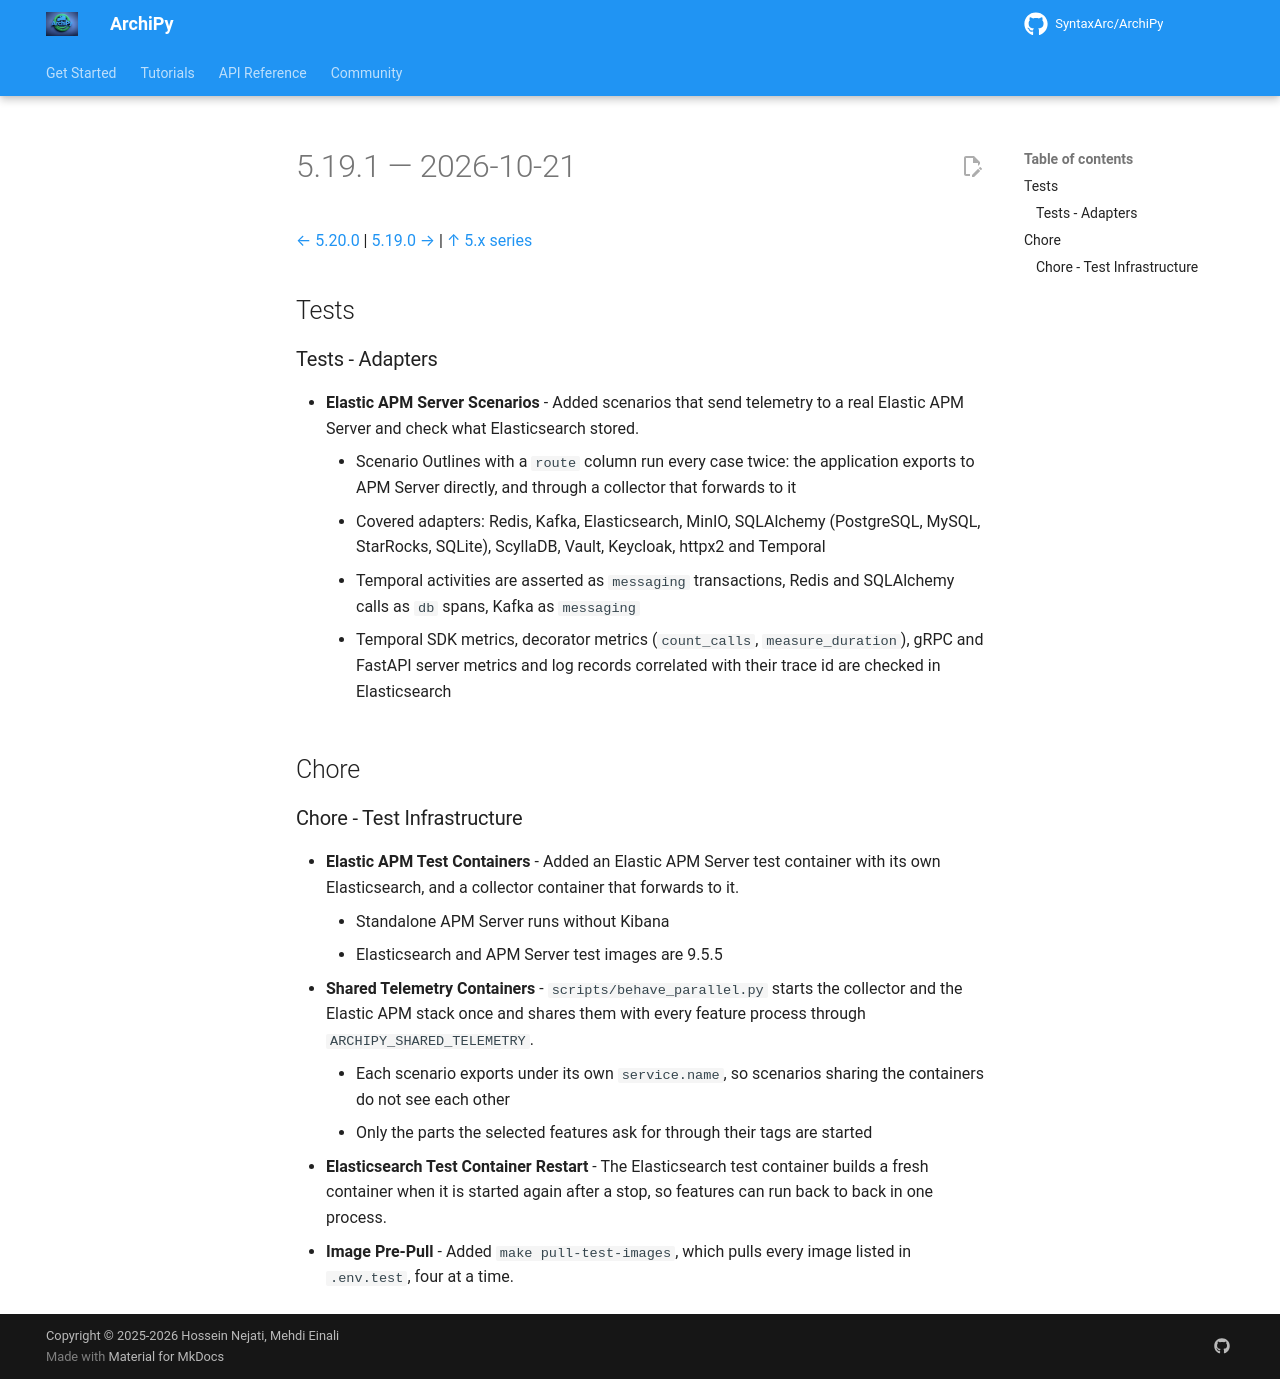

repository: SyntaxArc/ArchiPy · page: community/changelog/5/5.19.1/index.html · generator: mkdocs

---
title: "Changelog 5.19.1"
description: "Release notes for ArchiPy 5.19.1"
---

# 5.19.1 — 2026-10-21

[← 5.20.0](5.20.0.md) | [5.19.0 →](5.19.0.md) | [↑ 5.x series](index.md)

## Tests

### Tests - Adapters

- **Elastic APM Server Scenarios** - Added scenarios that send telemetry to a real Elastic APM Server and check what Elasticsearch stored.
    - Scenario Outlines with a `route` column run every case twice: the application exports to APM Server directly, and through a collector that forwards to it
    - Covered adapters: Redis, Kafka, Elasticsearch, MinIO, SQLAlchemy (PostgreSQL, MySQL, StarRocks, SQLite), ScyllaDB, Vault, Keycloak, httpx2 and Temporal
    - Temporal activities are asserted as `messaging` transactions, Redis and SQLAlchemy calls as `db` spans, Kafka as `messaging`
    - Temporal SDK metrics, decorator metrics (`count_calls`, `measure_duration`), gRPC and FastAPI server metrics and log records correlated with their trace id are checked in Elasticsearch

## Chore

### Chore - Test Infrastructure

- **Elastic APM Test Containers** - Added an Elastic APM Server test container with its own Elasticsearch, and a collector container that forwards to it.
    - Standalone APM Server runs without Kibana
    - Elasticsearch and APM Server test images are 9.5.5
- **Shared Telemetry Containers** - `scripts/behave_parallel.py` starts the collector and the Elastic APM stack once and shares them with every feature process through `ARCHIPY_SHARED_TELEMETRY`.
    - Each scenario exports under its own `service.name`, so scenarios sharing the containers do not see each other
    - Only the parts the selected features ask for through their tags are started
- **Elasticsearch Test Container Restart** - The Elasticsearch test container builds a fresh container when it is started again after a stop, so features can run back to back in one process.
- **Image Pre-Pull** - Added `make pull-test-images`, which pulls every image listed in `.env.test`, four at a time.
